Run: headless pygame with SDL's dummy video driver; simulated clock (each Clock.tick advances the game by its frame time, no real sleeping); random seed 0; keys injected as events and as key.get_pressed() state; no mouse input.
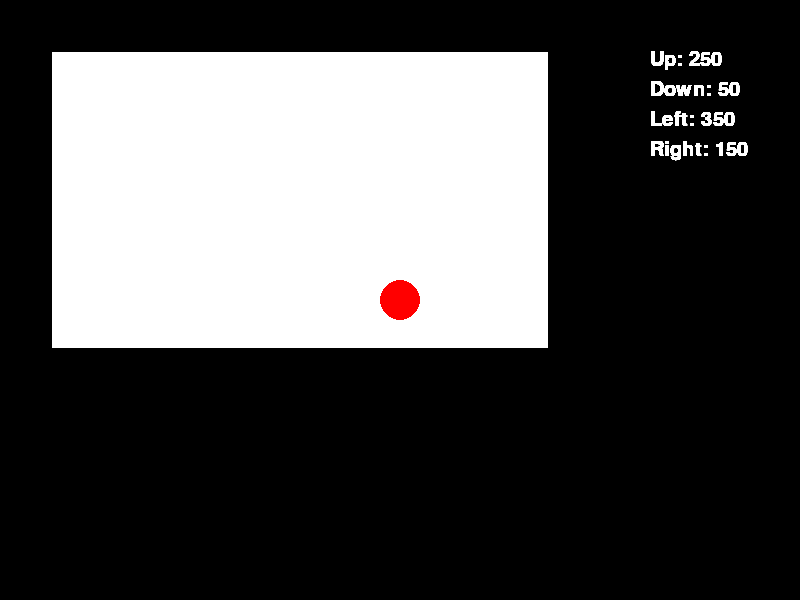
Frame 1 of 4 · flips 1–60 · no input
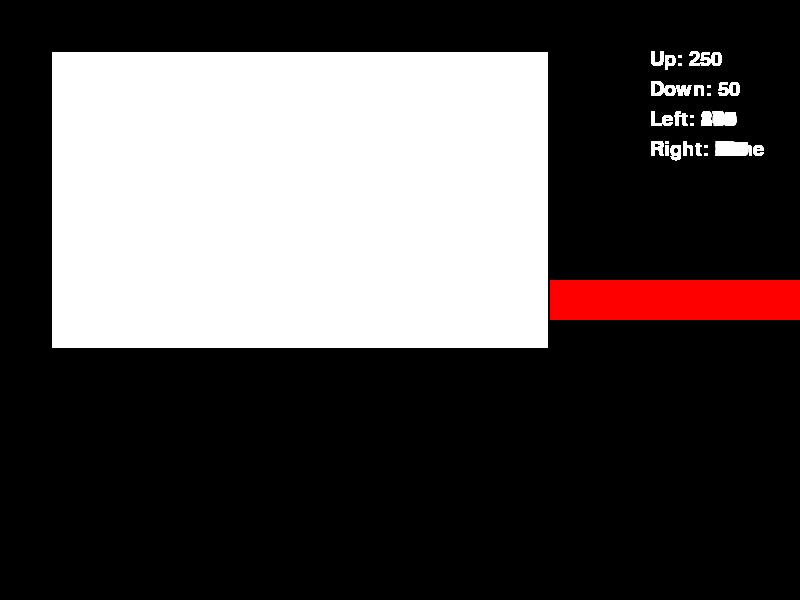
Frame 2 of 4 · flips 61–180 · tapped SPACE, RETURN · held RIGHT (→), D
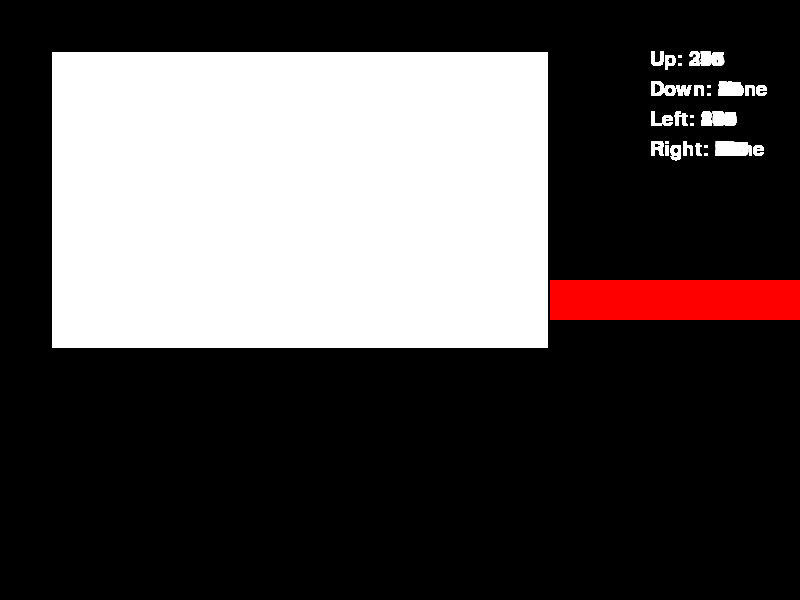
Frame 3 of 4 · flips 181–300 · held DOWN (↓), S
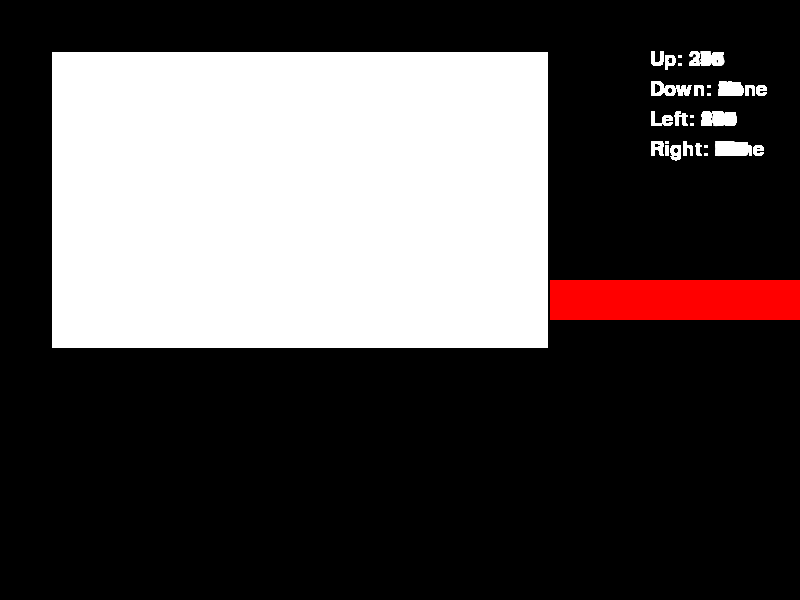
Frame 4 of 4 · flips 301–420 · held LEFT (←), A, UP (↑), W

The pygame program that drew these frames:

import pygame
import time
import random

pygame.init()

screen = pygame.display.set_mode((800, 600))
font = pygame.font.Font(None, 30)

circle_pos = [400, 300]
circle_radius = 20
wall_thickness = 50
house_size = (600, 400)


class Circle:
    def __init__(self, x, y, r):
        self.x = x
        self.y = y
        self.r = r

    def move(self, dx, dy):
        self.x += dx
        self.y += dy

    def draw(self, screen):
        pygame.draw.circle(screen, (255, 0, 0), (self.x, self.y), self.r)


class Ray:
    def __init__(self, x, y, angle):
        self.pos = pygame.math.Vector2(x, y)
        self.dir = pygame.math.Vector2(1, 0)
        self.dir.rotate_ip(angle)
        self.length = None

    def cast(self, wall):
        x1, y1 = wall[0]
        x2, y2 = wall[1]
        x3, y3 = self.pos
        x4, y4 = self.pos + self.dir

        # Calculate the intersection point of the ray with the wall
        denom = (x1-x2)*(y3-y4) - (y1-y2)*(x3-x4)
        if denom == 0:
            return False
        t = ((x1-x3)*(y3-y4) - (y1-y3)*(x3-x4)) / denom
        u = -((x1-x2)*(y1-y3) - (y1-y2)*(x1-x3)) / denom
        if 0 < t < 1 and u > 0:
            intersection = self.pos + t * self.dir
            self.length = (intersection - self.pos).length()
            return True
        else:
            return False

def display_info(up_length, down_length, left_length, right_length):
    font = pygame.font.Font(None, 30)
    text_color = (255, 255, 255)

    # Display the lengths of the rays that hit the wall
    up_text = font.render("Up: " + str(up_length), True, text_color)
    down_text = font.render("Down: " + str(down_length), True, text_color)
    left_text = font.render("Left: " + str(left_length), True, text_color)
    right_text = font.render("Right: " + str(right_length), True, text_color)

    screen.blit(up_text, (650, 50))
    screen.blit(down_text, (650, 80))
    screen.blit(left_text, (650, 110))
    screen.blit(right_text, (650, 140))

# Set up walls
walls = [
    ((0, 0), (house_size[0], 0)),
    ((house_size[0], 0), (house_size[0], house_size[1])),
    ((house_size[0], house_size[1]), (0, house_size[1])),
    ((0, house_size[1]), (0, 0)),
    ((wall_thickness, wall_thickness), (wall_thickness, house_size[1]-wall_thickness)),
    ((wall_thickness, wall_thickness), (house_size[0]-wall_thickness, wall_thickness)),
    ((house_size[0]-wall_thickness, house_size[1]-wall_thickness), (house_size[0]-wall_thickness, wall_thickness)),
    ((house_size[0]-wall_thickness, house_size[1]-wall_thickness), (wall_thickness, house_size[1]-wall_thickness)),
]

font = pygame.font.Font(None, 30)
circle = pygame.draw.circle(screen, (255, 0, 0), circle_pos, circle_radius)
def cast_rays():
    # Cast rays in 4 directions and calculate the length of the ray that hits the wall
    # Ray in the up direction
    hit = False
    for i in range(circle_pos[1] - circle_radius, 0, -1):
        if i <= wall_thickness or i >= house_size[1] - wall_thickness:
            hit = True
            up_length = circle_pos[1] - i
            break
    if not hit:
        up_length = None

    # Ray in the down direction
    hit = False
    for i in range(circle_pos[1] + circle_radius, house_size[1]):
        if i <= wall_thickness or i >= house_size[1] - wall_thickness:
            hit = True
            down_length = i - circle_pos[1]
            break
    if not hit:
        down_length = None

    # Ray in the left direction
    hit = False
    for i in range(circle_pos[0] - circle_radius, 0, -1):
        if i <= wall_thickness or i >= house_size[0] - wall_thickness:
            hit = True
            left_length = circle_pos[0] - i
            break
    if not hit:
        left_length = None

    # Ray in the right direction
    hit = False
    for i in range(circle_pos[0] + circle_radius, house_size[0]):
        if i <= wall_thickness or i >= house_size[0] - wall_thickness:
            hit = True
            right_length = i - circle_pos[0]
            break
    if not hit:
        right_length = None

    return up_length, down_length, left_length, right_length

def running():
    clock = pygame.time.Clock()
    while True:
        # Get user input and update circle position
        for event in pygame.event.get():
            if event.type == pygame.QUIT:
                pygame.quit()
                sys.exit()

        keys = pygame.key.get_pressed()
        if keys[pygame.K_LEFT]:
            circle_pos[0] -= 5
        elif keys[pygame.K_RIGHT]:
            circle_pos[0] += 5
        elif keys[pygame.K_UP]:
            circle_pos[1] -= 5
        elif keys[pygame.K_DOWN]:
            circle_pos[1] += 5

        # Cast rays in all four directions and get the lengths of the rays that hit the wall
        up_length, down_length, left_length, right_length = cast_rays()

        # Display the lengths of the rays that hit the wall
        display_info(up_length, down_length, left_length, right_length)

        # Update the screen
        pygame.draw.rect(screen, (255, 255, 255), (wall_thickness, wall_thickness, house_size[0] - 2*wall_thickness, house_size[1] - 2*wall_thickness))
        pygame.draw.rect(screen, (0, 0, 0), (wall_thickness, wall_thickness, house_size[0] - 2*wall_thickness, house_size[1] - 2*wall_thickness), 2)
        pygame.draw.circle(screen, (255, 0, 0), circle_pos, circle_radius)

        pygame.display.update()

        clock.tick(60)

running()
